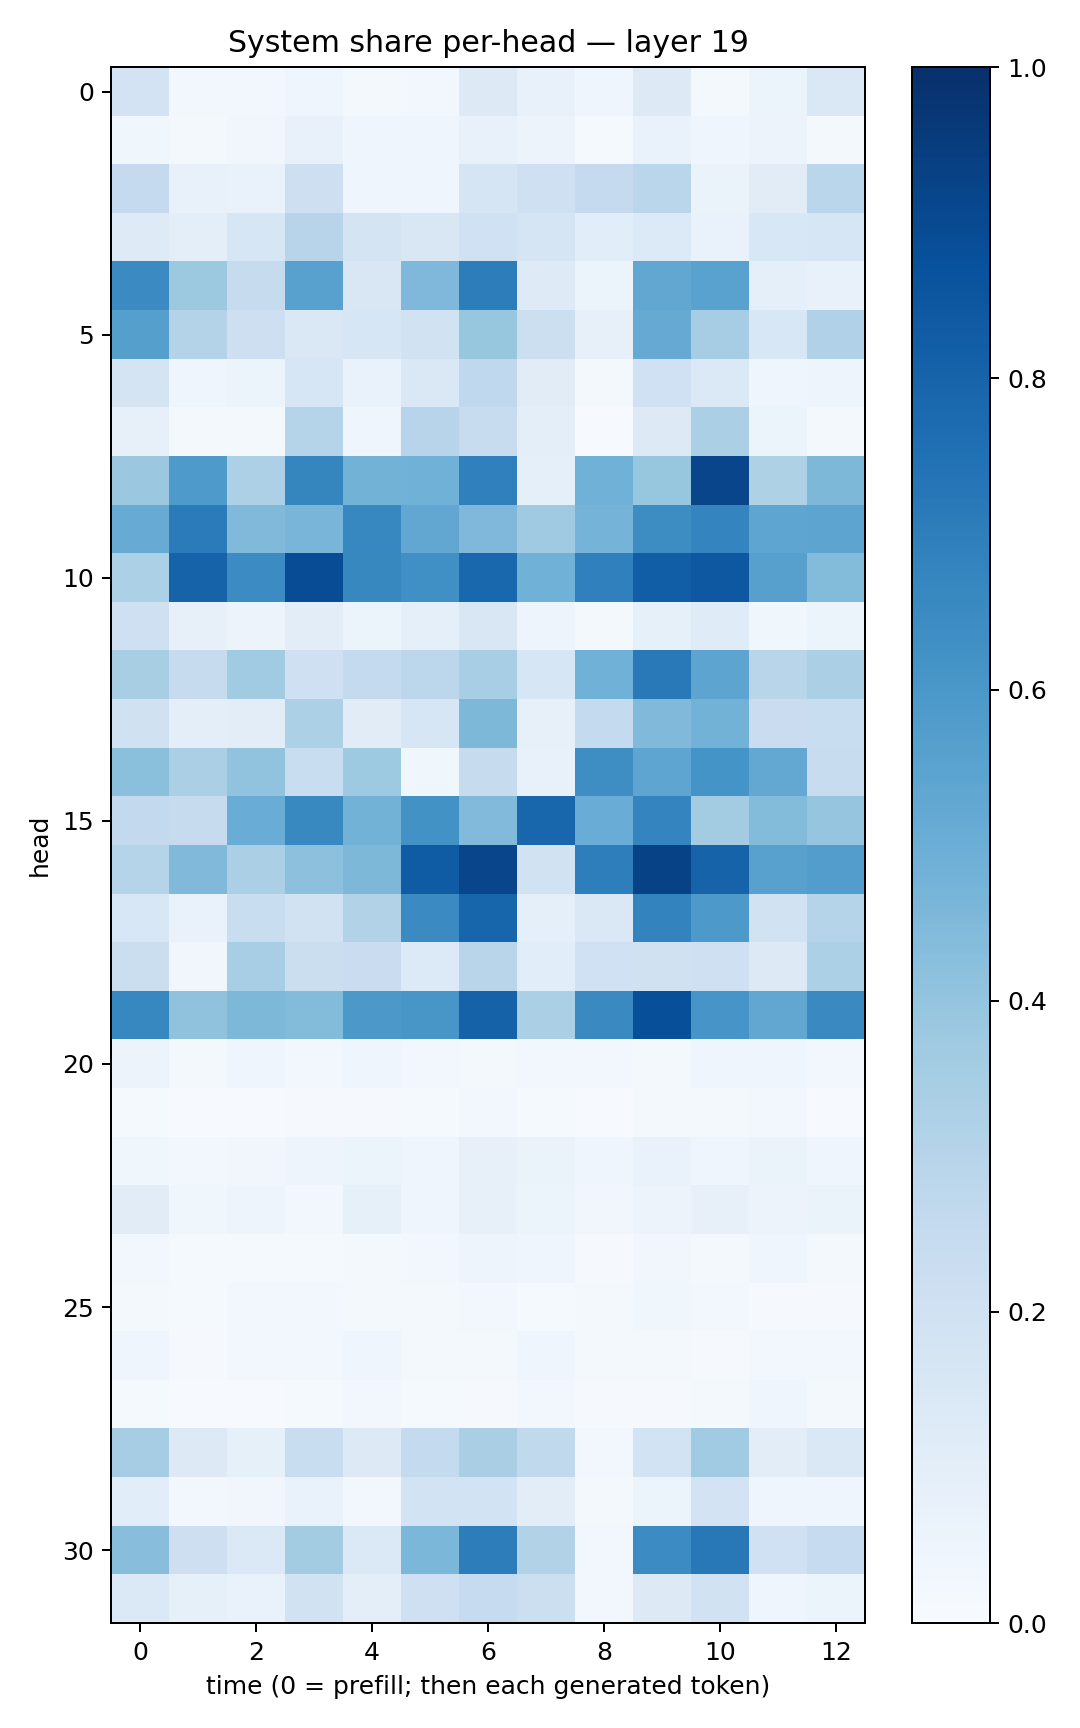

Source data for this figure (header and first rows):
0.1807771, 0.031193689, 0.026465096, 0.03911811, 0.02220789, 0.027788578, 0.12504445, 0.070605434, 0.040168498, 0.12940267, 0.020489998, 0.05357995, 0.14744031
0.03681, 0.0212, 0.03316, 0.07289, 0.04056, 0.04432, 0.07706, 0.05786, 0.01243, 0.06724, 0.04526, 0.05781, 0.01671
0.25, 0.07374, 0.07019, 0.2128, 0.04158, 0.0453, 0.1661, 0.2062, 0.2507, 0.2852, 0.06335, 0.1115, 0.2858
0.1241, 0.09477, 0.1599, 0.2953, 0.175, 0.1498, 0.201, 0.1684, 0.1079, 0.1351, 0.06847, 0.1559, 0.1613
0.6514, 0.376, 0.2436, 0.5578, 0.1491, 0.451, 0.6999, 0.1212, 0.0604, 0.5302, 0.553, 0.08687, 0.07774
0.5648, 0.308, 0.2137, 0.1454, 0.1594, 0.1944, 0.3907, 0.2171, 0.08093, 0.513, 0.3512, 0.1535, 0.3165
0.1795, 0.04337, 0.05431, 0.1574, 0.06749, 0.1442, 0.2677, 0.111, 0.01879, 0.1994, 0.1388, 0.04483, 0.04721
0.07838, 0.01875, 0.01989, 0.304, 0.04288, 0.2952, 0.2416, 0.0951, 0.006104, 0.1301, 0.334, 0.06033, 0.02057
0.3817, 0.5892, 0.3255, 0.6694, 0.4767, 0.4865, 0.6899, 0.08818, 0.4882, 0.3945, 0.9176, 0.3204, 0.4538
0.5096, 0.7072, 0.4469, 0.4685, 0.6677, 0.5303, 0.4493, 0.3693, 0.4735, 0.6444, 0.6724, 0.5357, 0.5395
0.3283, 0.8037, 0.6462, 0.8876, 0.6635, 0.6325, 0.7875, 0.4846, 0.6892, 0.8217, 0.8473, 0.5593, 0.4397
0.2033, 0.0799, 0.05819, 0.1053, 0.06227, 0.08795, 0.1507, 0.04704, 0.02226, 0.08329, 0.1178, 0.0377, 0.0537
0.342, 0.2423, 0.364, 0.2103, 0.2552, 0.2789, 0.344, 0.1602, 0.4883, 0.7182, 0.5395, 0.2911, 0.3352
0.1962, 0.1006, 0.1034, 0.3295, 0.1122, 0.1605, 0.4547, 0.07964, 0.2565, 0.4485, 0.4766, 0.23, 0.2336
0.421, 0.3339, 0.4058, 0.2331, 0.3729, 0.03561, 0.2431, 0.07182, 0.6403, 0.539, 0.614, 0.5245, 0.2352
0.2584, 0.2446, 0.505, 0.6599, 0.479, 0.6249, 0.4434, 0.7896, 0.5047, 0.6738, 0.3585, 0.4385, 0.3982
0.3011, 0.4481, 0.3347, 0.4156, 0.4554, 0.8306, 0.9153, 0.1925, 0.6975, 0.9283, 0.8019, 0.5558, 0.5727
0.1536, 0.06749, 0.2323, 0.1883, 0.3099, 0.6521, 0.7955, 0.08633, 0.1441, 0.6763, 0.5916, 0.188, 0.3008
0.2258, 0.03247, 0.3444, 0.2234, 0.2277, 0.1345, 0.2929, 0.1086, 0.203, 0.1964, 0.2089, 0.1283, 0.3281
0.6656, 0.4077, 0.4538, 0.4399, 0.5958, 0.602, 0.8059, 0.3358, 0.6559, 0.8808, 0.6071, 0.5274, 0.6545
0.05772, 0.01946, 0.04059, 0.02392, 0.04639, 0.02558, 0.02302, 0.02407, 0.02412, 0.0224, 0.04469, 0.04098, 0.03083
0.01374, 0.007541, 0.006752, 0.01057, 0.009632, 0.01245, 0.02379, 0.01429, 0.004331, 0.01621, 0.0174, 0.02378, 0.004154
0.03636, 0.02696, 0.03472, 0.04951, 0.05359, 0.04243, 0.07933, 0.06576, 0.0421, 0.06851, 0.04173, 0.065, 0.03926
0.1131, 0.0357, 0.05044, 0.02927, 0.08522, 0.04483, 0.07905, 0.05906, 0.03489, 0.0581, 0.07923, 0.05712, 0.06341
0.02654, 0.01202, 0.01256, 0.01205, 0.01778, 0.0257, 0.05063, 0.04133, 0.008473, 0.03249, 0.01775, 0.04108, 0.01805
0.01878, 0.01339, 0.02524, 0.025, 0.01696, 0.01788, 0.0261, 0.01362, 0.01785, 0.03699, 0.02815, 0.01038, 0.01101
0.04193, 0.01164, 0.03005, 0.02942, 0.04313, 0.01644, 0.02026, 0.04536, 0.01641, 0.02318, 0.01046, 0.02811, 0.02635
0.01428, 0.003941, 0.007786, 0.01267, 0.02528, 0.01219, 0.01138, 0.03066, 0.009304, 0.01055, 0.02024, 0.03912, 0.01664
0.3508, 0.1289, 0.08565, 0.231, 0.129, 0.2553, 0.3373, 0.2626, 0.02954, 0.1864, 0.3651, 0.1053, 0.1435
0.1064, 0.02403, 0.03258, 0.06758, 0.02791, 0.186, 0.185, 0.1018, 0.01608, 0.05945, 0.1833, 0.04393, 0.04024
0.4286, 0.2116, 0.139, 0.3562, 0.139, 0.4599, 0.7018, 0.3098, 0.02427, 0.6452, 0.7204, 0.2011, 0.2495
0.1406, 0.08527, 0.06674, 0.1889, 0.09458, 0.2101, 0.2464, 0.2182, 0.02799, 0.1301, 0.1876, 0.04518, 0.05433
